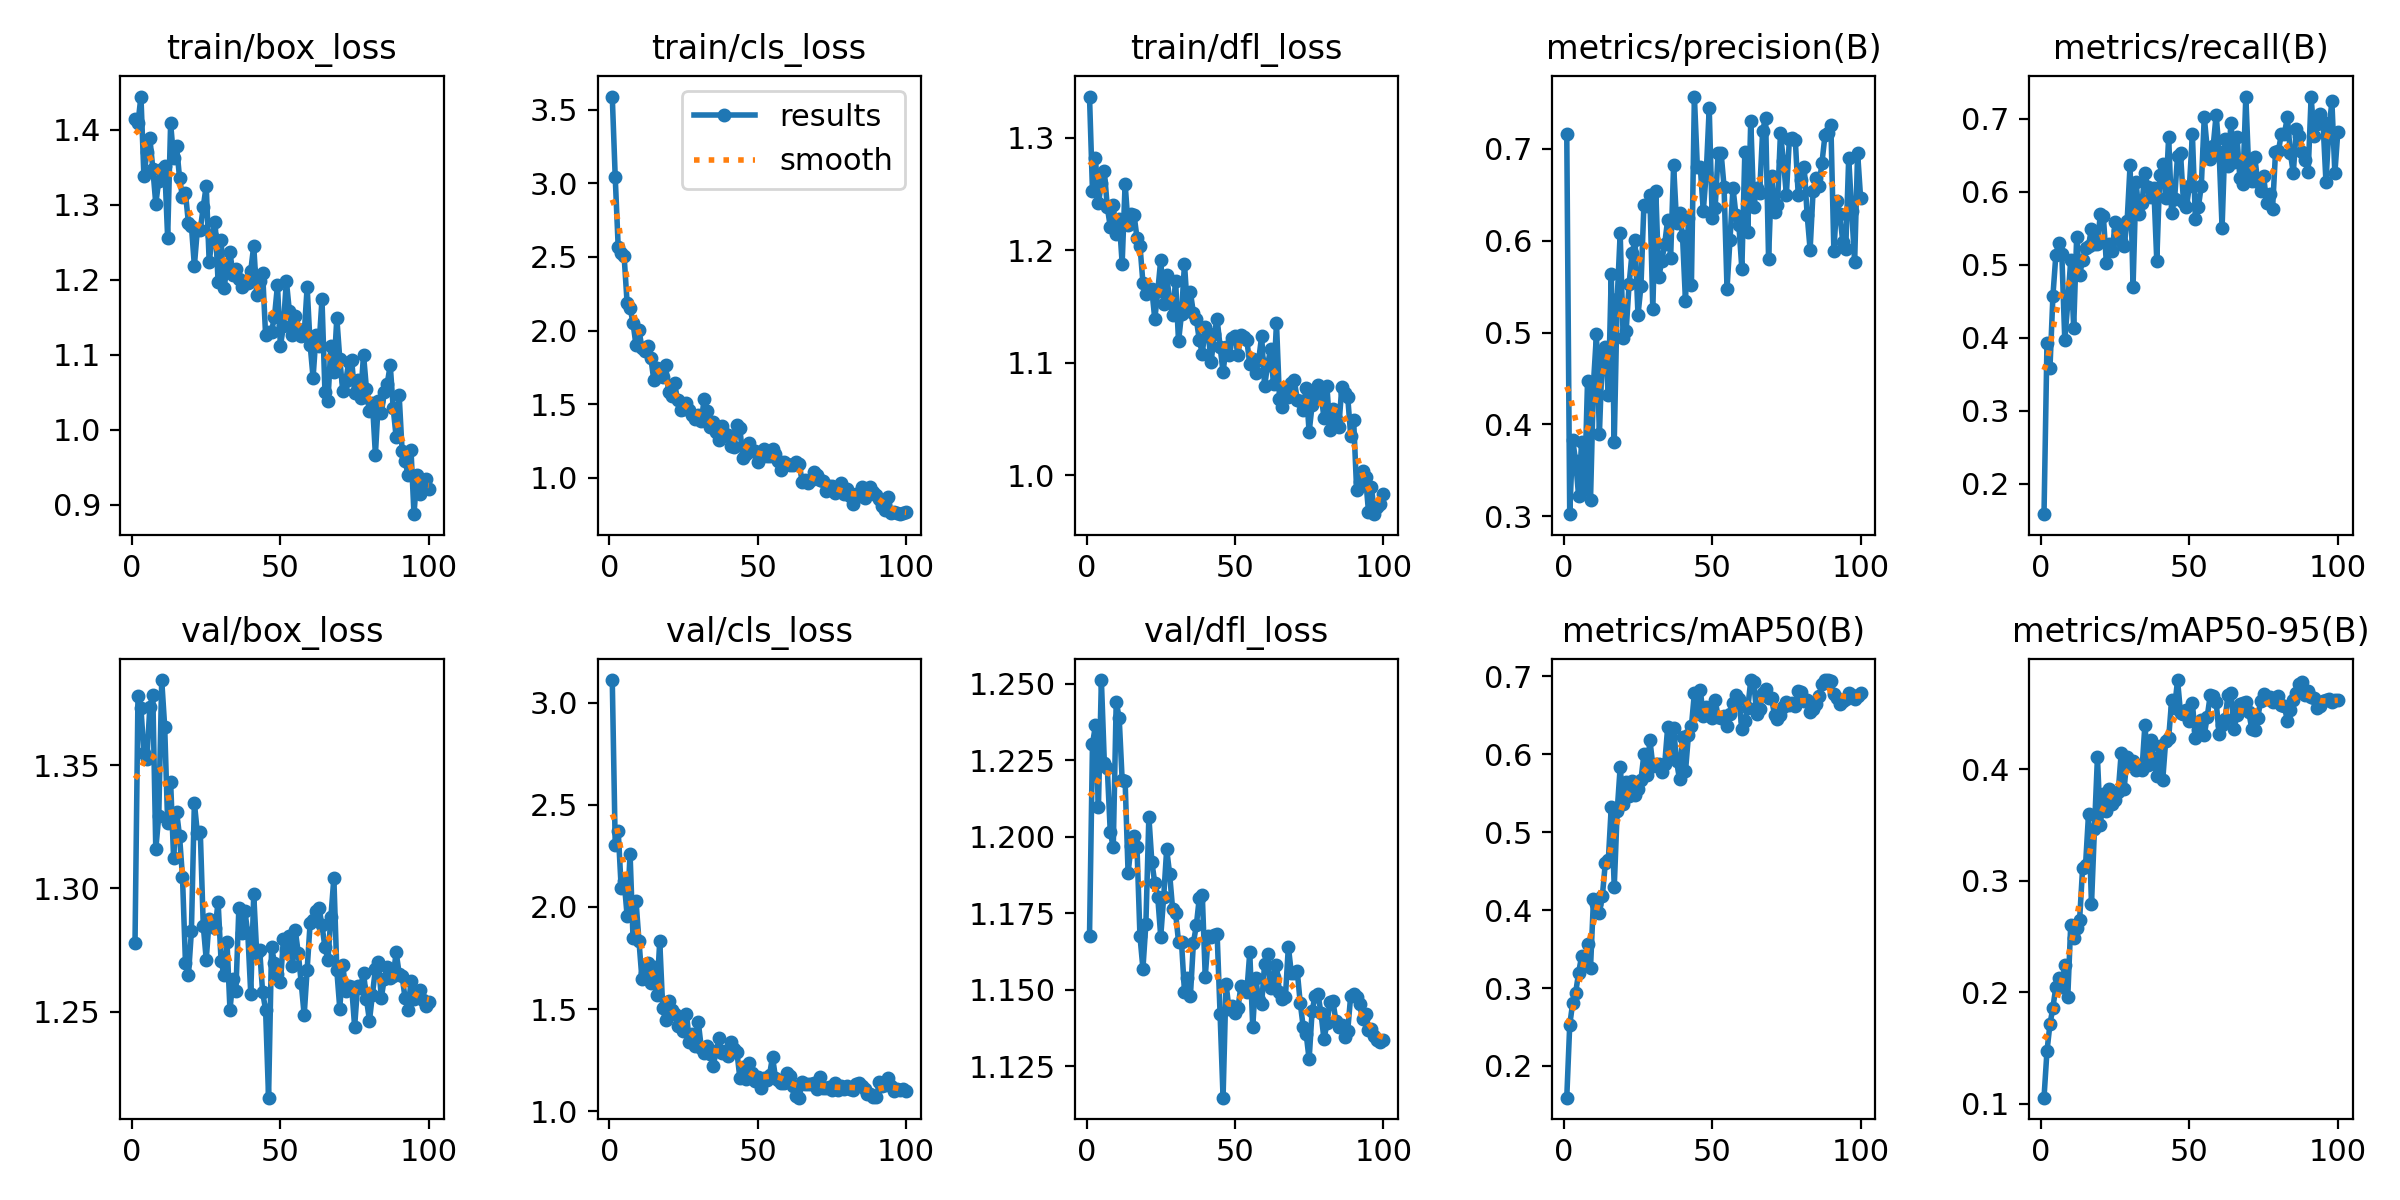

Source data for this figure (header and first rows):
epoch, time, train/box_loss, train/cls_loss, train/dfl_loss, metrics/precision(B), metrics/recall(B), metrics/mAP50(B), metrics/mAP50-95(B), val/box_loss, val/cls_loss, val/dfl_loss, lr/pg0, lr/pg1, lr/pg2
1, 39.54, 1.414, 3.589, 1.337, 0.7161, 0.1584, 0.1593, 0.1053, 1.278, 3.11, 1.168, 0.0002361, 0.0002361, 0.0002361
2, 61.14, 1.409, 3.041, 1.253, 0.3023, 0.3926, 0.2526, 0.1472, 1.378, 2.303, 1.23, 0.0004694, 0.0004694, 0.0004694
3, 83, 1.444, 2.567, 1.282, 0.3832, 0.358, 0.2809, 0.1712, 1.373, 2.372, 1.236, 0.000698, 0.000698, 0.000698
4, 104.3, 1.338, 2.529, 1.242, 0.3597, 0.4575, 0.294, 0.1862, 1.355, 2.095, 1.21, 0.0006928, 0.0006928, 0.0006928
5, 124.5, 1.371, 2.504, 1.259, 0.3217, 0.514, 0.3198, 0.2049, 1.353, 2.128, 1.251, 0.0006857, 0.0006857, 0.0006857
6, 146, 1.389, 2.188, 1.27, 0.3809, 0.5305, 0.3409, 0.2129, 1.374, 1.957, 1.224, 0.0006787, 0.0006787, 0.0006787
7, 166.3, 1.348, 2.156, 1.238, 0.3297, 0.5144, 0.329, 0.2049, 1.379, 2.26, 1.222, 0.0006716, 0.0006716, 0.0006716
8, 188.1, 1.301, 2.051, 1.221, 0.447, 0.397, 0.3563, 0.2246, 1.316, 1.847, 1.201, 0.0006645, 0.0006645, 0.0006645
9, 208.5, 1.332, 1.9, 1.24, 0.3177, 0.4471, 0.3255, 0.1953, 1.329, 2.03, 1.197, 0.0006575, 0.0006575, 0.0006575
10, 228.2, 1.348, 2.002, 1.215, 0.4446, 0.5068, 0.4137, 0.2603, 1.385, 1.833, 1.244, 0.0006504, 0.0006504, 0.0006504
11, 249, 1.352, 1.883, 1.228, 0.4979, 0.4138, 0.4074, 0.2488, 1.366, 1.648, 1.239, 0.0006433, 0.0006433, 0.0006433
12, 270.9, 1.256, 1.859, 1.188, 0.39, 0.5378, 0.3965, 0.2574, 1.327, 1.677, 1.218, 0.0006362, 0.0006362, 0.0006362
13, 291.1, 1.408, 1.897, 1.259, 0.4789, 0.4858, 0.4183, 0.2653, 1.343, 1.725, 1.218, 0.0006292, 0.0006292, 0.0006292
14, 310.4, 1.363, 1.816, 1.222, 0.4837, 0.507, 0.4608, 0.3114, 1.312, 1.626, 1.188, 0.0006221, 0.0006221, 0.0006221
15, 332.7, 1.378, 1.662, 1.232, 0.4316, 0.523, 0.4638, 0.3144, 1.331, 1.704, 1.197, 0.000615, 0.000615, 0.000615
16, 352.5, 1.336, 1.747, 1.232, 0.5638, 0.5264, 0.5329, 0.36, 1.321, 1.569, 1.2, 0.000608, 0.000608, 0.000608
17, 372.4, 1.31, 1.705, 1.211, 0.3807, 0.5496, 0.4299, 0.279, 1.305, 1.833, 1.196, 0.0006009, 0.0006009, 0.0006009
18, 393.8, 1.315, 1.687, 1.204, 0.5369, 0.528, 0.5274, 0.3469, 1.27, 1.504, 1.168, 0.0005938, 0.0005938, 0.0005938
19, 415.4, 1.276, 1.763, 1.171, 0.6079, 0.528, 0.5836, 0.4108, 1.265, 1.444, 1.157, 0.0005868, 0.0005868, 0.0005868
20, 435, 1.272, 1.581, 1.161, 0.4945, 0.5702, 0.5356, 0.35, 1.283, 1.541, 1.172, 0.0005797, 0.0005797, 0.0005797
21, 456.9, 1.219, 1.558, 1.165, 0.5012, 0.567, 0.564, 0.3779, 1.335, 1.494, 1.207, 0.0005726, 0.0005726, 0.0005726
22, 477.6, 1.267, 1.641, 1.165, 0.5526, 0.5028, 0.5465, 0.363, 1.323, 1.475, 1.192, 0.0005656, 0.0005656, 0.0005656
23, 499, 1.267, 1.529, 1.139, 0.5865, 0.5278, 0.5655, 0.3826, 1.323, 1.418, 1.185, 0.0005585, 0.0005585, 0.0005585
24, 519.3, 1.297, 1.462, 1.163, 0.6003, 0.5189, 0.5477, 0.3694, 1.285, 1.428, 1.18, 0.0005514, 0.0005514, 0.0005514
25, 538.6, 1.325, 1.467, 1.192, 0.5189, 0.5593, 0.5555, 0.3722, 1.271, 1.394, 1.167, 0.0005444, 0.0005444, 0.0005444
26, 559.4, 1.223, 1.511, 1.152, 0.5506, 0.5477, 0.5671, 0.3796, 1.288, 1.477, 1.18, 0.0005373, 0.0005373, 0.0005373
27, 581.2, 1.258, 1.462, 1.178, 0.6393, 0.5331, 0.6002, 0.4145, 1.285, 1.34, 1.196, 0.0005302, 0.0005302, 0.0005302
28, 601.4, 1.277, 1.429, 1.155, 0.6377, 0.5261, 0.5736, 0.3829, 1.284, 1.38, 1.188, 0.0005231, 0.0005231, 0.0005231
29, 623.5, 1.197, 1.403, 1.143, 0.6494, 0.5593, 0.6187, 0.4114, 1.295, 1.321, 1.176, 0.0005161, 0.0005161, 0.0005161
30, 645.1, 1.253, 1.424, 1.173, 0.5253, 0.6362, 0.5855, 0.4041, 1.271, 1.435, 1.175, 0.000509, 0.000509, 0.000509
31, 666.8, 1.189, 1.388, 1.119, 0.6544, 0.4699, 0.5878, 0.4077, 1.265, 1.309, 1.166, 0.0005019, 0.0005019, 0.0005019
32, 688.6, 1.217, 1.538, 1.143, 0.56, 0.6138, 0.5873, 0.3995, 1.278, 1.284, 1.166, 0.0004949, 0.0004949, 0.0004949
33, 710.3, 1.238, 1.452, 1.188, 0.5777, 0.57, 0.5772, 0.402, 1.251, 1.319, 1.149, 0.0004878, 0.0004878, 0.0004878
34, 731.1, 1.206, 1.348, 1.148, 0.5965, 0.5845, 0.5871, 0.3993, 1.263, 1.278, 1.154, 0.0004807, 0.0004807, 0.0004807
35, 752.9, 1.215, 1.376, 1.163, 0.6227, 0.625, 0.6345, 0.4402, 1.259, 1.221, 1.148, 0.0004737, 0.0004737, 0.0004737
36, 773.7, 1.201, 1.309, 1.144, 0.581, 0.6062, 0.6001, 0.4042, 1.292, 1.293, 1.165, 0.0004666, 0.0004666, 0.0004666
37, 795.5, 1.19, 1.259, 1.139, 0.6822, 0.5928, 0.6332, 0.4264, 1.282, 1.359, 1.171, 0.0004595, 0.0004595, 0.0004595
38, 817.2, 1.199, 1.354, 1.12, 0.6197, 0.6057, 0.591, 0.4105, 1.291, 1.286, 1.18, 0.0004525, 0.0004525, 0.0004525
39, 837.1, 1.195, 1.296, 1.108, 0.6306, 0.5051, 0.5677, 0.3938, 1.282, 1.293, 1.181, 0.0004454, 0.0004454, 0.0004454
40, 858.7, 1.212, 1.292, 1.132, 0.6056, 0.6229, 0.6223, 0.4214, 1.257, 1.269, 1.154, 0.0004383, 0.0004383, 0.0004383
41, 880.3, 1.245, 1.216, 1.125, 0.5343, 0.6374, 0.5779, 0.3905, 1.298, 1.339, 1.168, 0.0004313, 0.0004313, 0.0004313
42, 901.3, 1.18, 1.212, 1.101, 0.6242, 0.5911, 0.6246, 0.4259, 1.274, 1.303, 1.167, 0.0004242, 0.0004242, 0.0004242
43, 922.1, 1.198, 1.36, 1.125, 0.552, 0.6748, 0.6357, 0.4281, 1.275, 1.292, 1.168, 0.0004171, 0.0004171, 0.0004171
44, 942, 1.209, 1.338, 1.139, 0.7568, 0.5709, 0.6784, 0.462, 1.258, 1.161, 1.168, 0.0004101, 0.0004101, 0.0004101
45, 963.4, 1.126, 1.133, 1.114, 0.6802, 0.5902, 0.6526, 0.4555, 1.251, 1.216, 1.142, 0.000403, 0.000403, 0.000403
46, 984.8, 1.13, 1.165, 1.091, 0.68, 0.6496, 0.6823, 0.4803, 1.215, 1.156, 1.115, 0.0003959, 0.0003959, 0.0003959
47, 1006, 1.131, 1.236, 1.114, 0.6324, 0.6526, 0.649, 0.4508, 1.276, 1.234, 1.152, 0.0003888, 0.0003888, 0.0003888
48, 1027, 1.151, 1.179, 1.107, 0.6736, 0.5853, 0.6603, 0.4501, 1.27, 1.186, 1.144, 0.0003818, 0.0003818, 0.0003818
49, 1049, 1.193, 1.185, 1.122, 0.7442, 0.5796, 0.6559, 0.4531, 1.265, 1.145, 1.145, 0.0003747, 0.0003747, 0.0003747
50, 1070, 1.111, 1.108, 1.123, 0.6252, 0.6083, 0.6468, 0.4439, 1.262, 1.168, 1.143, 0.0003676, 0.0003676, 0.0003676
51, 1092, 1.139, 1.141, 1.107, 0.6357, 0.6785, 0.6691, 0.4596, 1.279, 1.113, 1.144, 0.0003606, 0.0003606, 0.0003606
52, 1112, 1.199, 1.197, 1.125, 0.695, 0.5633, 0.6483, 0.4284, 1.275, 1.162, 1.151, 0.0003535, 0.0003535, 0.0003535
53, 1134, 1.158, 1.149, 1.123, 0.6956, 0.579, 0.6459, 0.4353, 1.281, 1.153, 1.151, 0.0003464, 0.0003464, 0.0003464
54, 1155, 1.126, 1.15, 1.12, 0.6588, 0.6079, 0.6486, 0.4447, 1.268, 1.178, 1.149, 0.0003394, 0.0003394, 0.0003394
55, 1176, 1.152, 1.199, 1.099, 0.5477, 0.7026, 0.6363, 0.431, 1.283, 1.266, 1.162, 0.0003323, 0.0003323, 0.0003323
56, 1198, 1.134, 1.163, 1.103, 0.601, 0.6586, 0.6516, 0.4473, 1.274, 1.163, 1.138, 0.0003252, 0.0003252, 0.0003252
57, 1217, 1.125, 1.118, 1.091, 0.6577, 0.6451, 0.6657, 0.4666, 1.262, 1.155, 1.154, 0.0003182, 0.0003182, 0.0003182
58, 1239, 1.127, 1.053, 1.102, 0.6281, 0.6622, 0.6757, 0.4657, 1.249, 1.14, 1.147, 0.0003111, 0.0003111, 0.0003111
59, 1262, 1.19, 1.11, 1.124, 0.6168, 0.7056, 0.6706, 0.4609, 1.267, 1.138, 1.145, 0.000304, 0.000304, 0.000304
60, 1282, 1.114, 1.092, 1.079, 0.569, 0.6547, 0.6324, 0.4315, 1.286, 1.188, 1.158, 0.000297, 0.000297, 0.000297
... 40 more rows
